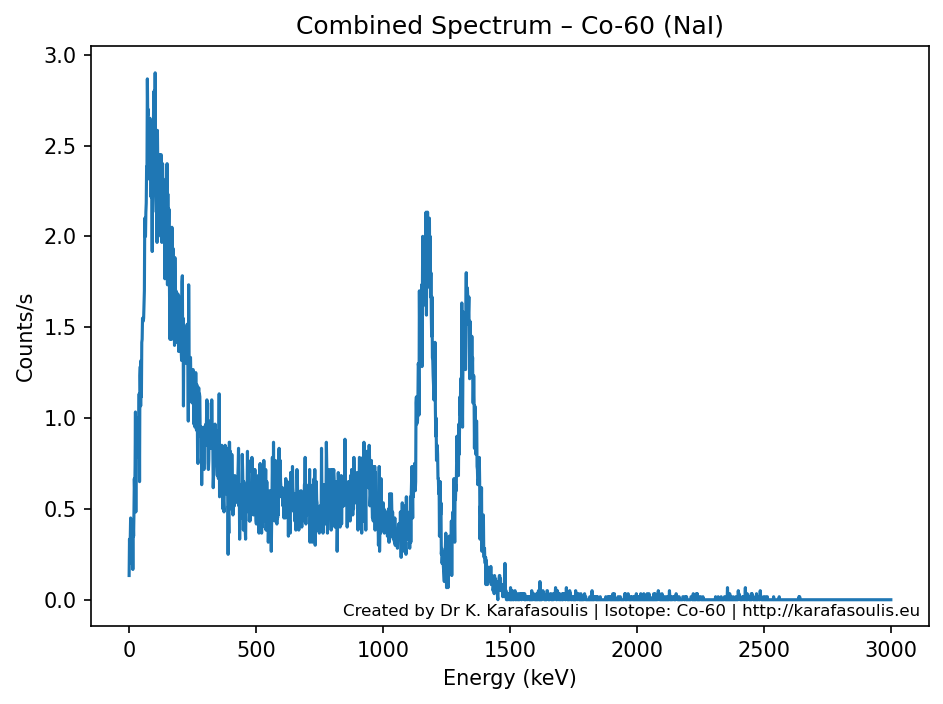

The file beside this chart, header and first rows:
Energy_keV, Signal_counts, Background_counts, Total_counts, Total_norm
0.7324, 8, 0, 8, 0.1333
2.197, 20, 0, 20, 0.3333
3.662, 13, 0, 13, 0.2167
5.127, 21, 0, 21, 0.35
6.592, 27, 0, 27, 0.45
8.057, 15, 0, 15, 0.25
9.521, 19, 0, 19, 0.3167
10.99, 12, 0, 12, 0.2
12.45, 21, 0, 21, 0.35
13.92, 23, 0, 23, 0.3833
15.38, 10, 0, 10, 0.1667
16.85, 18, 8, 26, 0.4333
18.31, 12, 9, 21, 0.35
19.78, 9, 20, 29, 0.4833
21.24, 16, 24, 40, 0.6667
22.71, 11, 24, 35, 0.5833
24.17, 16, 28, 44, 0.7333
25.63, 36, 26, 62, 1.033
27.1, 14, 15, 29, 0.4833
28.56, 18, 39, 57, 0.95
30.03, 18, 34, 52, 0.8667
31.49, 15, 33, 48, 0.8
32.96, 23, 33, 56, 0.9333
34.42, 22, 37, 59, 0.9833
35.89, 23, 37, 60, 1.0
37.35, 20, 27, 47, 0.7833
38.82, 23, 30, 53, 0.8833
40.28, 28, 40, 68, 1.133
41.75, 20, 19, 39, 0.65
43.21, 26, 48, 74, 1.233
44.68, 25, 52, 77, 1.283
46.14, 19, 45, 64, 1.067
47.61, 22, 57, 79, 1.317
49.07, 15, 52, 67, 1.117
50.54, 21, 64, 85, 1.417
52, 23, 63, 86, 1.433
53.47, 18, 75, 93, 1.55
54.93, 21, 71, 92, 1.533
56.4, 17, 75, 92, 1.533
57.86, 22, 71, 93, 1.55
59.33, 21, 77, 98, 1.633
60.79, 24, 78, 102, 1.7
62.26, 28, 98, 126, 2.1
63.72, 27, 93, 120, 2.0
65.19, 23, 97, 120, 2.0
66.65, 18, 110, 128, 2.133
68.12, 19, 112, 131, 2.183
69.58, 26, 117, 143, 2.383
71.04, 28, 115, 143, 2.383
72.51, 30, 142, 172, 2.867
73.97, 21, 139, 160, 2.667
75.44, 31, 131, 162, 2.7
76.9, 16, 123, 139, 2.317
78.37, 21, 131, 152, 2.533
79.83, 23, 126, 149, 2.483
81.3, 26, 132, 158, 2.633
82.76, 14, 145, 159, 2.65
84.23, 27, 126, 153, 2.55
85.69, 24, 134, 158, 2.633
87.16, 15, 118, 133, 2.217
... 1,988 more rows
